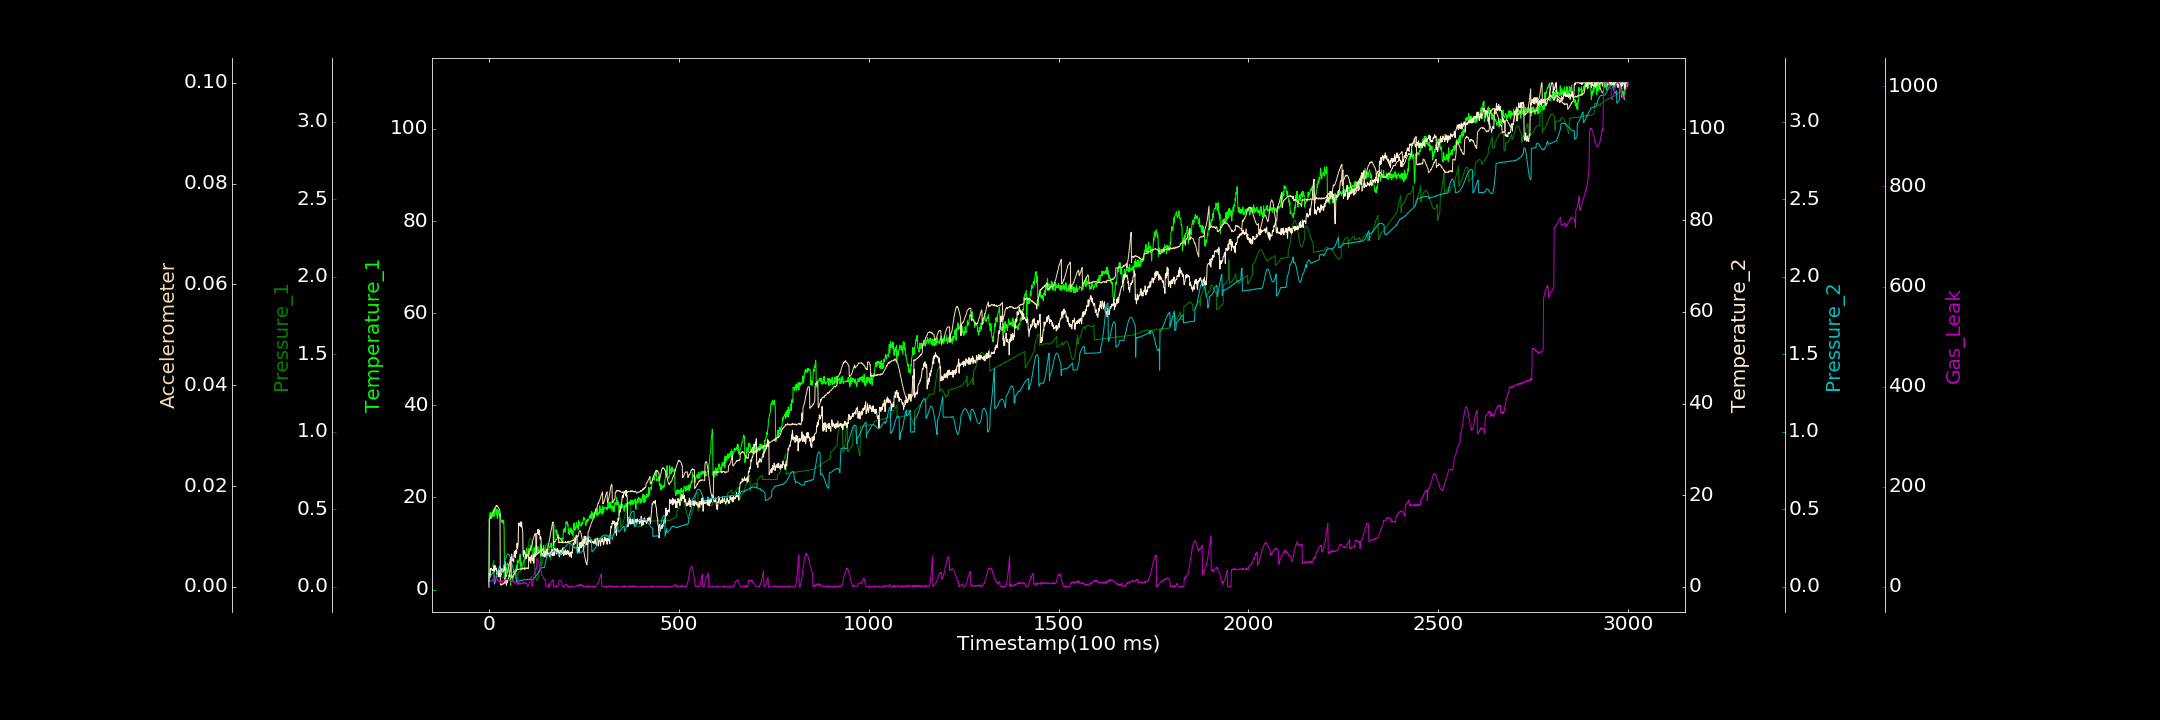

The table this chart was drawn from, first rows:
0.000000000, 0.603173633, 0.000599206, 0.000000000, 0.000000000, 0.000031715, 0.000000000
1, 16.13, 0.07084, 2.955, 0.06503, 0.01341, 8.098
2, 16.23, 0.07729, 2.667, 0.06665, 0.01355, 8.983
3, 16.74, 0.08392, 2.081, 0.06858, 0.01361, 9.763
4, 16.62, 0.09254, 3.964, 0.07012, 0.01378, 10.21
5, 15.42, 0.1002, 4.03, 0.07363, 0.01381, 11.26
6, 15.94, 0.1103, 3.801, 0.07653, 0.01406, 11.99
7, 15.48, 0.1189, 3.969, 0.07929, 0.01425, 10.56
8, 16.72, 0.1287, 3.616, 0.08341, 0.01448, 11.81
9, 16.3, 0.1379, 3.789, 0.08721, 0.0146, 15.3
10, 15.82, 0.1477, 3.715, 0.08968, 0.01473, 12.8
11, 17.2, 0.1549, 3.453, 0.09314, 0.01476, 13.87
12, 16.62, 0.1639, 4.047, 0.09538, 0.01511, 11.75
13, 15.87, 0.1714, 4.713, 0.09798, 0.01535, 14.74
14, 16.18, 0.06113, 3.336, 0.01742, 0.01549, 15.47
15, 17.26, 0.06106, 4.287, 0.02328, 0.01564, 13.79
16, 17.63, 0.06275, 4.625, 0.02674, 0.01569, 17.26
17, 17.11, 0.06306, 3.915, 0.03508, 0.01568, 17.64
18, 17.05, 0.06317, 3.854, 0.042, 0.01597, 16.36
19, 16.17, 0.06481, 3.61, 0.0525, 0.01613, 14.92
20, 17.3, 0.06307, 4.114, 0.06157, 0.016, 17.67
21, 17.52, 0.06577, 2.678, 0.07361, 0.01612, 14.34
22, 15.41, 0.06621, 2.841, 0.08429, 0.01596, 14.91
23, 17.22, 0.06538, 3.15, 0.0939, 0.01604, 13.84
24, 17.27, 0.06779, 3.434, 0.1056, 0.0158, 11.07
25, 17.02, 0.06641, 3.697, 0.1122, 0.01571, 12.73
26, 16.15, 0.06719, 2.151, 0.121, 0.01558, 11.44
27, 16.1, 0.06877, 3.583, 0.1256, 0.01548, 11.82
28, 15.79, 0.06769, 2.547, 0.132, 0.01521, 10.65
29, 15.93, 0.06692, 2.756, 0.1344, 0.01502, 9.536
30, 16.59, 0.06627, 2.21, 0.0859, 0.0004196, 10.84
31, 15.44, 0.06551, 2.658, 0.08654, 0.0004656, 8.351
32, 15.11, 0.06639, 2.541, 0.08814, 0.0004908, 8.075
33, 14.65, 0.06349, 2.561, 0.09268, 0.0003515, 8.986
34, 14.65, 0.06548, 3.962, 0.09558, 0.000478, 11.5
35, 15.02, 0.0628, 3.31, 0.1024, 0.0005408, 8.717
36, 14.53, 0.06, 3.513, 0.1078, 0.0005266, 10.92
37, 15.09, 0.06054, 3.211, 0.1165, 0.0006793, 10.85
38, 14.38, 0.05869, 4.192, 0.1245, 0.0005941, 10.92
39, 14.87, 0.05841, 4.574, 0.132, 0.0007258, 12.66
40, 12.81, 0.1399, 3.604, 0.1419, 0.0008609, 13.21
41, 1.308, 0.1411, 4.87, 0.1519, 0.0008968, 11.25
42, 1.555, 0.1432, 5.472, 0.1613, 0.001751, 13.45
43, 2.379, 0.1434, 4.891, 0.1713, 0.001855, 15
44, 2.782, 0.1409, 0.9201, 0.181, 0.001997, 15.43
45, 2.832, 0.1433, 0.7647, 0.1876, 0.00209, 15.43
46, 4.664, 0.141, 0.3321, 0.1936, 0.002174, 14.33
47, 4.267, 0.1388, 0.7702, 0.2012, 0.002443, 15.74
48, 5.233, 0.1381, 1.532, 0.2062, 0.002816, 15.06
49, 5.746, 0.1324, 0.9779, 0.2084, 0.003137, 15.37
50, 5.598, 0.1294, 1.744, 0.2113, 0.00334, 14.29
51, 5.317, 0.1291, 1.625, 0.2087, 0.003597, 13.6
52, 5.35, 0.124, 1.551, 0.2098, 0.003975, 14.47
53, 3.711, 0.1203, 2.613, 0.2064, 0.004291, 14.7
54, 4.108, 0.118, 2.292, 0.201, 0.004755, 12.5
55, 3.032, 0.1147, 3.268, 0.1955, 0.00496, 12.91
56, 3.046, 0.1122, 3.357, 0.1883, 0.005532, 10.25
57, 0.9602, 0.1071, 5.653, 0.1817, 0.005391, 9.757
58, 3.193, 0.1069, 5.975, 0.1716, 0.00587, 11.51
59, 3.052, 0.1033, 5.253, 0.1631, 0.001826, 12.22
60, 2.838, 0.1014, 7.133, 0.1533, 0.0019, 10.07
... 2,939 more rows
